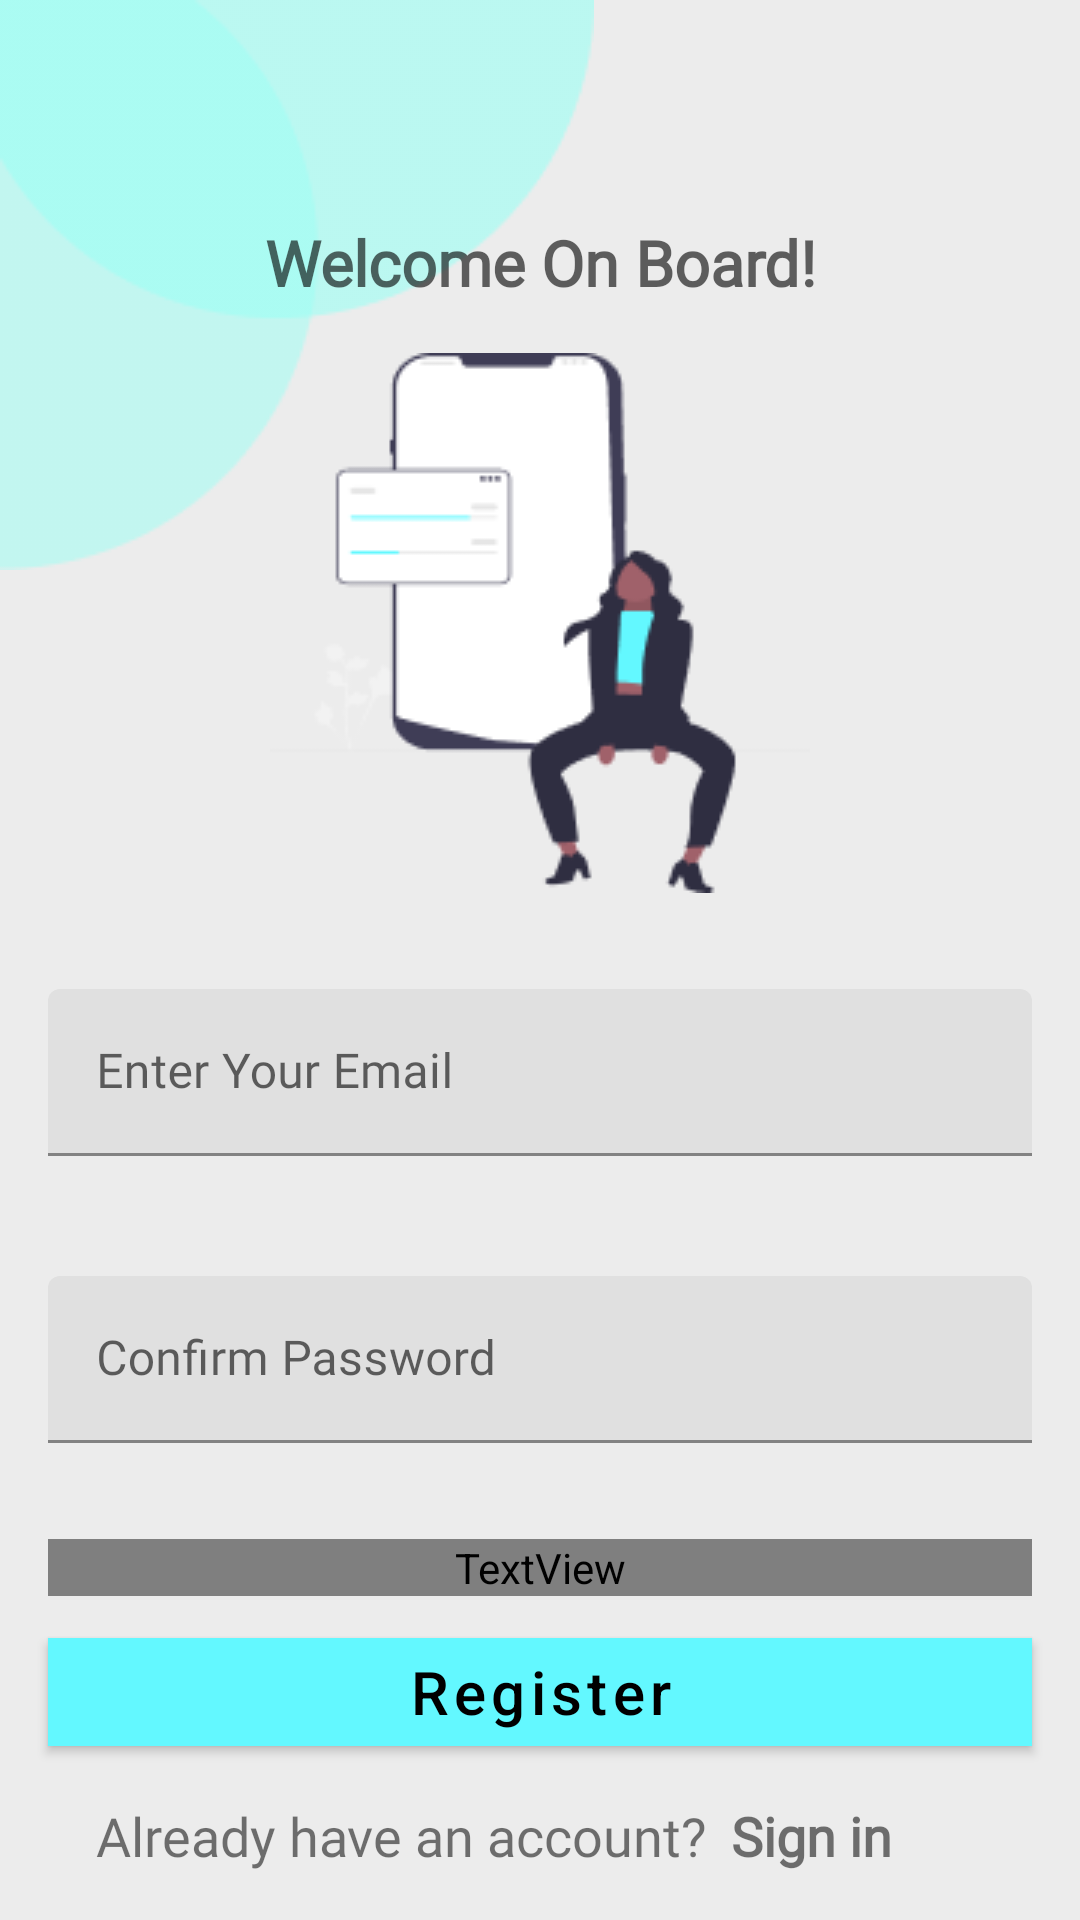

Write the Android layout XML for this screen, with the resource values it uses.
<!-- AndroidManifest.xml: application theme Theme.Nomzy02 -->
<!-- res/layout/login.xml -->
<?xml version="1.0" encoding="utf-8"?>
<androidx.constraintlayout.widget.ConstraintLayout xmlns:android="http://schemas.android.com/apk/res/android"
    xmlns:app="http://schemas.android.com/apk/res-auto"
    xmlns:tools="http://schemas.android.com/tools"
    android:layout_width="match_parent"
    android:layout_height="match_parent"
    android:background="@color/background">

        <ImageView
            android:id="@+id/imageView"
            android:layout_width="wrap_content"
            android:layout_height="wrap_content"
            android:src="@drawable/shape"
            app:layout_constraintStart_toStartOf="parent"
            app:layout_constraintTop_toTopOf="parent" />

        <com.google.android.material.button.MaterialButton
            android:id="@+id/buttonLogin"
            style="@style/DefaultSolid"
            android:layout_width="0dp"
            android:layout_height="wrap_content"
            android:layout_marginStart="16dp"
            android:layout_marginLeft="16dp"
            android:layout_marginEnd="16dp"
            android:layout_marginRight="16dp"
            android:layout_marginBottom="52dp"
            android:text="Register"
            android:textAllCaps="false"
            android:textColor="@color/black"
            android:textSize="20sp"
            app:layout_constraintBottom_toBottomOf="parent"
            app:layout_constraintEnd_toEndOf="parent"
            app:layout_constraintHorizontal_bias="0.0"
            app:layout_constraintStart_toStartOf="parent" />

        <TextView
            android:id="@+id/textView2"
            android:layout_width="0dp"
            android:layout_height="wrap_content"
            android:layout_marginStart="64dp"
            android:layout_marginLeft="64dp"
            android:layout_marginEnd="64dp"
            android:layout_marginRight="64dp"
            android:layout_marginBottom="16dp"
            android:fontFamily="@font/poppins_regular"
            android:gravity="center_horizontal"
            android:text="Welcome On Board!"
            android:textColor="#9C000000"
            android:textFontWeight="600"
            android:textSize="21sp"
            app:layout_constraintBottom_toTopOf="@+id/imageView3"
            app:layout_constraintEnd_toEndOf="parent"
            app:layout_constraintHorizontal_bias="0.0"
            app:layout_constraintStart_toStartOf="parent" />

        <com.google.android.material.textfield.TextInputLayout
            android:id="@+id/etLayoutEmail"
            android:layout_width="match_parent"
            android:layout_height="wrap_content"
            android:layout_marginStart="16dp"
            android:layout_marginLeft="16dp"
            android:layout_marginEnd="16dp"
            android:layout_marginRight="16dp"
            android:layout_marginBottom="40dp"
            app:layout_constraintBottom_toTopOf="@+id/etLayoutConfirmPassword"
            app:layout_constraintEnd_toEndOf="parent"
            app:layout_constraintStart_toStartOf="parent">

            <com.google.android.material.textfield.TextInputEditText
                android:id="@+id/tvLayoutEmail"
                android:layout_width="match_parent"
                android:layout_height="wrap_content"
                android:background="@drawable/bg_rounded"
                android:fontFamily="@font/poppins_regular"
                android:gravity="center_vertical"
                android:hint="Enter Your Email"
                android:inputType="textPassword"
                android:textColor="#000000"
                android:textSize="16sp" />
        </com.google.android.material.textfield.TextInputLayout>

        <com.google.android.material.textfield.TextInputLayout
            android:id="@+id/etLayoutConfirmPassword"
            android:layout_width="match_parent"
            android:layout_height="wrap_content"
            android:layout_marginStart="16dp"
            android:layout_marginLeft="16dp"
            android:layout_marginEnd="16dp"
            android:layout_marginRight="16dp"
            android:layout_marginBottom="32dp"
            app:layout_constraintBottom_toTopOf="@+id/textView3"
            app:layout_constraintEnd_toEndOf="parent"
            app:layout_constraintStart_toStartOf="parent">

            <com.google.android.material.textfield.TextInputEditText
                android:id="@+id/tvLayoutConfirmPassword"
                android:layout_width="match_parent"
                android:layout_height="wrap_content"
                android:background="@drawable/bg_rounded"
                android:fontFamily="@font/poppins_regular"
                android:gravity="center_vertical"
                android:hint="Confirm Password"
                android:inputType="textPassword"
                android:textColor="#000000"
                android:textSize="16sp" />
        </com.google.android.material.textfield.TextInputLayout>

        <TextView
            android:id="@+id/textView3"
            android:layout_width="0dp"
            android:layout_height="wrap_content"
            android:layout_marginStart="16dp"
            android:layout_marginLeft="16dp"
            android:layout_marginEnd="16dp"
            android:layout_marginRight="16dp"
            android:layout_marginBottom="8dp"
            android:text="Forgot Password"
            android:fontFamily="@font/poppins_regular"
            android:textColor="#CF058288"
            android:textSize="16sp"
            android:textFontWeight="5000"
            android:gravity="center_horizontal"
            app:layout_constraintBottom_toTopOf="@+id/buttonLogin"
            app:layout_constraintEnd_toEndOf="parent"
            app:layout_constraintStart_toStartOf="parent" />

        <ImageView
            android:id="@+id/imageView3"
            android:layout_width="wrap_content"
            android:layout_height="wrap_content"
            android:layout_marginBottom="32dp"
            app:layout_constraintBottom_toTopOf="@+id/etLayoutEmail"
            app:layout_constraintEnd_toEndOf="parent"
            app:layout_constraintStart_toStartOf="parent"
            app:srcCompat="@drawable/login_center_image" />

        <TextView
            android:id="@+id/textView4"
            android:layout_width="wrap_content"
            android:layout_height="wrap_content"
            android:layout_marginStart="32dp"
            android:layout_marginLeft="32dp"
            android:layout_marginBottom="16dp"
            android:fontFamily="@font/poppins_regular"
            android:text="Already have an account?"
            android:textFontWeight="400"
            android:textSize="18sp"
            app:layout_constraintBottom_toBottomOf="parent"
            app:layout_constraintStart_toStartOf="parent" />

        <TextView
            android:id="@+id/textView5"
            android:layout_width="wrap_content"
            android:layout_height="wrap_content"
            android:layout_marginStart="8dp"
            android:layout_marginLeft="8dp"
            android:layout_marginBottom="16dp"
            android:fontFamily="@font/poppins_regular"
            android:text="Sign in"
            android:textFontWeight="700"
            android:textSize="18sp"
            app:layout_constraintBottom_toBottomOf="parent"
            app:layout_constraintStart_toEndOf="@+id/textView4" />


    </androidx.constraintlayout.widget.ConstraintLayout>
<!-- resources referenced by this layout -->
<resources>
  <color name="background">#ECECEC</color>
  <color name="black">#FF000000</color>
  <!-- drawable login_center_image: png bitmap (drawable, 6135 bytes) -->
  <!-- drawable shape: png bitmap (drawable, 3062 bytes) -->
  <style name="DefaultSolid" parent="Widget.MaterialComponents.Button">
          <item name="shapeAppearanceOverlay">@style/ShapeAppearanceOverlay.MyApp.Button.Rounded</item>
      </style>
  <style name="Theme.Nomzy02" parent="Theme.MaterialComponents.DayNight.DarkActionBar">
          
          <item name="colorPrimary">@color/button_color</item>
          <item name="colorPrimaryVariant">@color/purple_700</item>
          <item name="colorOnPrimary">@color/white</item>
          
          <item name="colorSecondary">@color/teal_200</item>
          <item name="colorSecondaryVariant">@color/teal_700</item>
          <item name="colorOnSecondary">@color/black</item>
          
          <item name="android:statusBarColor" tools:targetApi="l">?attr/colorPrimaryVariant</item>
          
      </style>
  <style name="ShapeAppearanceOverlay.MyApp.Button.Rounded" parent="">
          <item name="cornerFamily">rounded</item>
          <item name="cornerSize" />
          <item name="fontFamily">@font/poppins_regular</item>
      </style>
  <color name="button_color">#63F8FF</color>
  <color name="purple_700">#FF3700B3</color>
  <color name="white">#FFFFFFFF</color>
  <color name="teal_200">#FF03DAC5</color>
  <color name="teal_700">#FF018786</color>
</resources>
